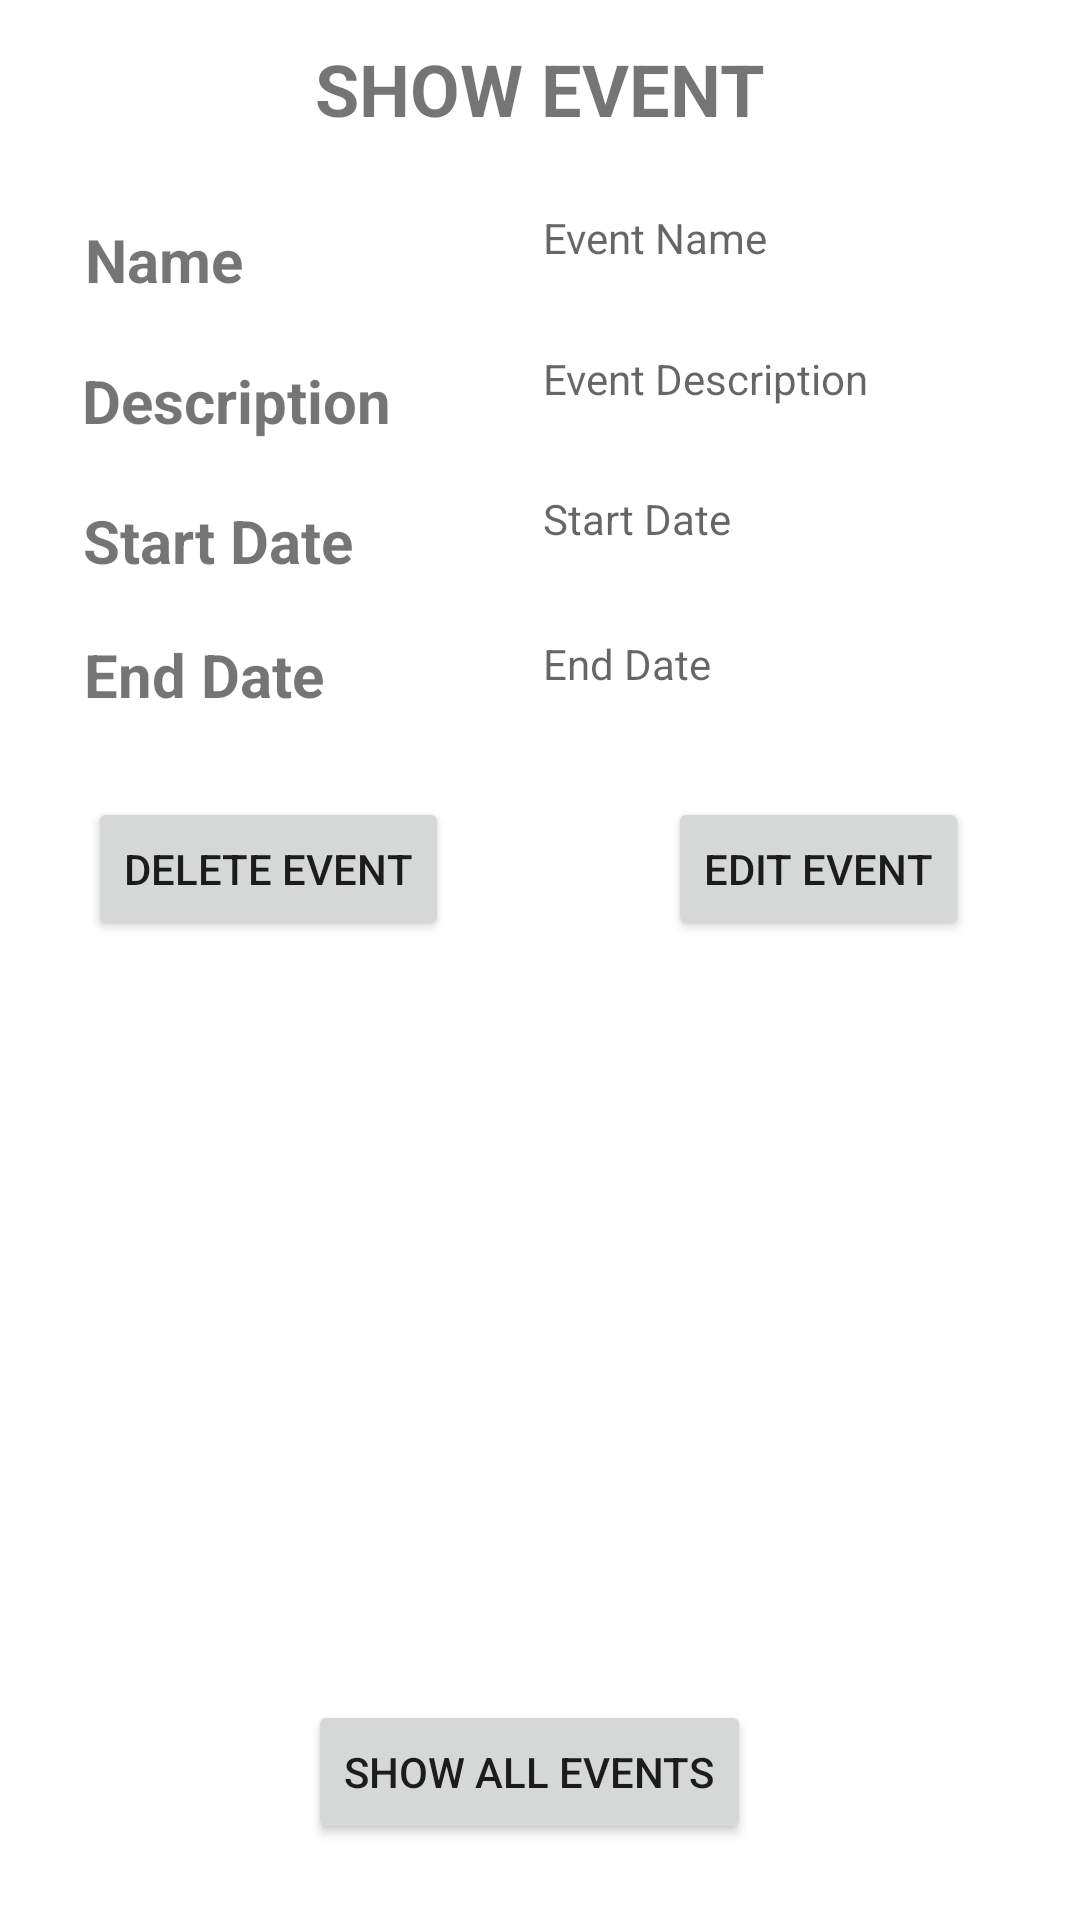

This screen was rendered from an Android layout file. Write that file and the resources it references.
<!-- AndroidManifest.xml: application theme Theme.LAMCRUD -->
<!-- res/layout/activity_show_event.xml -->
<?xml version="1.0" encoding="utf-8"?>
<androidx.constraintlayout.widget.ConstraintLayout xmlns:android="http://schemas.android.com/apk/res/android"
    xmlns:app="http://schemas.android.com/apk/res-auto"
    xmlns:tools="http://schemas.android.com/tools"
    android:layout_width="match_parent"
    android:layout_height="match_parent"
    tools:context=".ShowEvent">

    <TextView
        android:id="@+id/textView3"
        android:layout_width="wrap_content"
        android:layout_height="wrap_content"
        android:text="SHOW EVENT"
        android:textSize="24sp"
        android:textStyle="bold"
        app:layout_constraintBottom_toBottomOf="parent"
        app:layout_constraintEnd_toEndOf="parent"
        app:layout_constraintStart_toStartOf="parent"
        app:layout_constraintTop_toTopOf="parent"
        app:layout_constraintVertical_bias="0.022" />


    <TextView
        android:id="@+id/textView4"
        android:layout_width="wrap_content"
        android:layout_height="wrap_content"
        android:text="Name"
        android:textSize="20sp"
        android:textStyle="bold"
        app:layout_constraintBottom_toBottomOf="parent"
        app:layout_constraintEnd_toEndOf="parent"
        app:layout_constraintHorizontal_bias="0.092"
        app:layout_constraintStart_toStartOf="parent"
        app:layout_constraintTop_toTopOf="parent"
        app:layout_constraintVertical_bias="0.119" />

    <TextView
        android:id="@+id/textView5"
        android:layout_width="wrap_content"
        android:layout_height="wrap_content"
        android:text="Description"
        android:textSize="20sp"
        android:textStyle="bold"
        app:layout_constraintBottom_toBottomOf="parent"
        app:layout_constraintEnd_toEndOf="parent"
        app:layout_constraintHorizontal_bias="0.107"
        app:layout_constraintStart_toStartOf="parent"
        app:layout_constraintTop_toTopOf="parent"
        app:layout_constraintVertical_bias="0.196" />

    <TextView
        android:id="@+id/textView6"
        android:layout_width="wrap_content"
        android:layout_height="wrap_content"
        android:text="Start Date"
        android:textSize="20sp"
        android:textStyle="bold"
        app:layout_constraintBottom_toBottomOf="parent"
        app:layout_constraintEnd_toEndOf="parent"
        app:layout_constraintHorizontal_bias="0.103"
        app:layout_constraintStart_toStartOf="parent"
        app:layout_constraintTop_toTopOf="parent"
        app:layout_constraintVertical_bias="0.272" />

    <TextView
        android:id="@+id/textView7"
        android:layout_width="wrap_content"
        android:layout_height="wrap_content"
        android:text="End Date"
        android:textSize="20sp"
        android:textStyle="bold"
        app:layout_constraintBottom_toBottomOf="parent"
        app:layout_constraintEnd_toEndOf="parent"
        app:layout_constraintHorizontal_bias="0.1"
        app:layout_constraintStart_toStartOf="parent"
        app:layout_constraintTop_toTopOf="parent"
        app:layout_constraintVertical_bias="0.345" />

    <TextView
        android:id="@+id/txtEventName"
        android:layout_width="wrap_content"
        android:layout_height="wrap_content"
        android:ems="10"
        android:hint="Event Name"
        android:inputType="textPersonName"
        app:layout_constraintBottom_toBottomOf="parent"
        app:layout_constraintEnd_toEndOf="parent"
        app:layout_constraintHorizontal_bias="0.92"
        app:layout_constraintStart_toStartOf="parent"
        app:layout_constraintTop_toTopOf="parent"
        app:layout_constraintVertical_bias="0.112" />

    <TextView
        android:id="@+id/txtEventDescription"
        android:layout_width="wrap_content"
        android:layout_height="wrap_content"
        android:ems="10"
        android:hint="Event Description"
        android:inputType="textPersonName"
        app:layout_constraintBottom_toBottomOf="parent"
        app:layout_constraintEnd_toEndOf="parent"
        app:layout_constraintHorizontal_bias="0.92"
        app:layout_constraintStart_toStartOf="parent"
        app:layout_constraintTop_toTopOf="parent"
        app:layout_constraintVertical_bias="0.188" />

    <TextView
        android:id="@+id/txtStartDate"
        android:layout_width="wrap_content"
        android:layout_height="wrap_content"
        android:ems="10"
        android:hint="Start Date"
        android:inputType="textPersonName"
        app:layout_constraintBottom_toBottomOf="parent"
        app:layout_constraintEnd_toEndOf="parent"
        app:layout_constraintHorizontal_bias="0.92"
        app:layout_constraintStart_toStartOf="parent"
        app:layout_constraintTop_toTopOf="parent"
        app:layout_constraintVertical_bias="0.263" />

    <TextView
        android:id="@+id/txtEndDate"
        android:layout_width="wrap_content"
        android:layout_height="wrap_content"
        android:ems="10"
        android:hint="End Date"
        android:inputType="textPersonName"
        app:layout_constraintBottom_toBottomOf="parent"
        app:layout_constraintEnd_toEndOf="parent"
        app:layout_constraintHorizontal_bias="0.92"
        app:layout_constraintStart_toStartOf="parent"
        app:layout_constraintTop_toTopOf="parent"
        app:layout_constraintVertical_bias="0.341" />

    <Button
        android:id="@+id/btnEditEvent"
        android:layout_width="wrap_content"
        android:layout_height="wrap_content"
        android:text="EDIT EVENT"
        app:layout_constraintBottom_toBottomOf="parent"
        app:layout_constraintEnd_toEndOf="parent"
        app:layout_constraintHorizontal_bias="0.858"
        app:layout_constraintStart_toStartOf="parent"
        app:layout_constraintTop_toTopOf="parent"
        app:layout_constraintVertical_bias="0.449" />

    <Button
        android:id="@+id/btnShowAllEvents"
        android:layout_width="wrap_content"
        android:layout_height="wrap_content"
        android:text="SHOW ALL EVENTS"
        app:layout_constraintBottom_toBottomOf="parent"
        app:layout_constraintEnd_toEndOf="parent"
        app:layout_constraintHorizontal_bias="0.483"
        app:layout_constraintStart_toStartOf="parent"
        app:layout_constraintTop_toTopOf="parent"
        app:layout_constraintVertical_bias="0.957" />

    <Button
        android:id="@+id/btnDeleteEvent"
        android:layout_width="wrap_content"
        android:layout_height="wrap_content"
        android:text="DELETE EVENT"
        app:layout_constraintBottom_toBottomOf="parent"
        app:layout_constraintEnd_toEndOf="parent"
        app:layout_constraintHorizontal_bias="0.123"
        app:layout_constraintStart_toStartOf="parent"
        app:layout_constraintTop_toTopOf="parent"
        app:layout_constraintVertical_bias="0.449" />

</androidx.constraintlayout.widget.ConstraintLayout>
<!-- resources referenced by this layout -->
<resources>
  <style name="Theme.LAMCRUD" parent="Theme.MaterialComponents.DayNight.DarkActionBar">
          
          <item name="colorPrimary">@color/purple_500</item>
          <item name="colorPrimaryVariant">@color/purple_700</item>
          <item name="colorOnPrimary">@color/white</item>
          
          <item name="colorSecondary">@color/teal_200</item>
          <item name="colorSecondaryVariant">@color/teal_700</item>
          <item name="colorOnSecondary">@color/black</item>
          
          <item name="android:statusBarColor">?attr/colorPrimaryVariant</item>
          
      </style>
  <!-- not gathered from this repository: default colours our renderer supplied (Android Studio template values) -->
  <color name="purple_500">#FF6200EE</color>
  <color name="purple_700">#FF3700B3</color>
  <color name="teal_200">#FF03DAC5</color>
  <color name="teal_700">#FF018786</color>
  <color name="black">#FF000000</color>
  <color name="white">#FFFFFFFF</color>
</resources>
